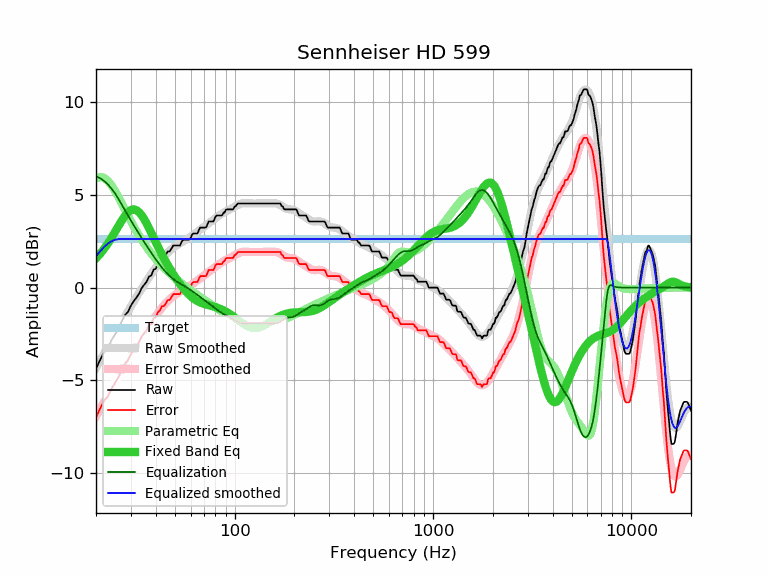

Data behind this chart, as committed beside it:
frequency, raw, error, smoothed, error_smoothed, equalization, parametric_eq, equalized_raw, equalized_smoothed, target
20, -4.38, -7.00, -4.33, -6.95, 6.00, 1.58, 1.62, 1.67, 2.62
21, -3.89, -6.51, -3.93, -6.55, 5.90, 1.83, 2.01, 1.97, 2.62
22, -3.46, -6.08, -3.55, -6.16, 5.75, 2.10, 2.29, 2.21, 2.62
23, -3.24, -5.86, -3.18, -5.80, 5.56, 2.40, 2.32, 2.38, 2.62
24, -2.81, -5.43, -2.82, -5.44, 5.33, 2.71, 2.52, 2.51, 2.62
25, -2.51, -5.13, -2.48, -5.10, 5.07, 3.03, 2.56, 2.58, 2.62
26, -2.18, -4.80, -2.16, -4.78, 4.78, 3.34, 2.60, 2.62, 2.62
27, -1.80, -4.42, -1.85, -4.46, 4.46, 3.63, 2.66, 2.62, 2.62
28, -1.48, -4.10, -1.55, -4.17, 4.17, 3.88, 2.69, 2.62, 2.62
29, -1.30, -3.92, -1.27, -3.89, 3.89, 4.07, 2.59, 2.62, 2.62
30, -0.97, -3.59, -1.00, -3.62, 3.62, 4.18, 2.65, 2.62, 2.62
31, -0.73, -3.35, -0.75, -3.37, 3.37, 4.22, 2.64, 2.62, 2.62
32, -0.53, -3.15, -0.50, -3.12, 3.12, 4.18, 2.59, 2.62, 2.62
33, -0.32, -2.94, -0.27, -2.89, 2.89, 4.07, 2.57, 2.62, 2.62
34, -0.02, -2.64, -0.05, -2.67, 2.67, 3.90, 2.65, 2.62, 2.62
35, 0.16, -2.46, 0.16, -2.46, 2.46, 3.69, 2.62, 2.62, 2.62
36, 0.32, -2.30, 0.36, -2.25, 2.25, 3.46, 2.57, 2.62, 2.62
37, 0.60, -2.02, 0.56, -2.06, 2.06, 3.21, 2.66, 2.62, 2.62
38, 0.65, -1.97, 0.74, -1.87, 1.87, 2.95, 2.52, 2.62, 2.62
39, 0.97, -1.65, 0.92, -1.70, 1.70, 2.70, 2.67, 2.62, 2.62
40, 1.02, -1.60, 1.09, -1.53, 1.53, 2.46, 2.55, 2.62, 2.62
41, 1.29, -1.33, 1.25, -1.37, 1.37, 2.22, 2.66, 2.62, 2.62
42, 1.40, -1.22, 1.40, -1.22, 1.22, 2.00, 2.62, 2.62, 2.62
43, 1.62, -1.00, 1.54, -1.08, 1.08, 1.79, 2.70, 2.62, 2.62
44, 1.62, -1.00, 1.67, -0.95, 0.95, 1.59, 2.57, 2.62, 2.62
45, 1.77, -0.85, 1.79, -0.83, 0.83, 1.39, 2.60, 2.62, 2.62
46, 1.95, -0.67, 1.89, -0.73, 0.73, 1.21, 2.68, 2.62, 2.62
47, 1.95, -0.67, 1.99, -0.63, 0.63, 1.04, 2.58, 2.62, 2.62
48, 2.10, -0.52, 2.08, -0.54, 0.54, 0.88, 2.64, 2.62, 2.62
49, 2.27, -0.35, 2.16, -0.46, 0.46, 0.73, 2.73, 2.62, 2.62
50, 2.27, -0.35, 2.23, -0.39, 0.39, 0.58, 2.66, 2.62, 2.62
51, 2.27, -0.35, 2.29, -0.33, 0.33, 0.45, 2.60, 2.62, 2.62
52, 2.27, -0.35, 2.35, -0.27, 0.27, 0.32, 2.54, 2.62, 2.62
53, 2.27, -0.35, 2.40, -0.22, 0.22, 0.19, 2.49, 2.62, 2.62
54, 2.46, -0.16, 2.45, -0.17, 0.17, 0.08, 2.63, 2.62, 2.62
55, 2.59, -0.03, 2.50, -0.12, 0.12, -0.03, 2.71, 2.62, 2.62
56, 2.59, -0.03, 2.54, -0.07, 0.07, -0.13, 2.66, 2.62, 2.62
57, 2.59, -0.03, 2.59, -0.03, 0.03, -0.23, 2.62, 2.62, 2.62
58, 2.59, -0.03, 2.64, 0.02, -0.02, -0.31, 2.57, 2.62, 2.62
59, 2.59, -0.03, 2.69, 0.07, -0.07, -0.39, 2.52, 2.62, 2.62
60, 2.68, 0.06, 2.75, 0.13, -0.13, -0.47, 2.55, 2.62, 2.62
61, 2.86, 0.24, 2.80, 0.18, -0.18, -0.53, 2.68, 2.62, 2.62
62, 2.92, 0.30, 2.85, 0.23, -0.23, -0.59, 2.69, 2.62, 2.62
63, 2.92, 0.30, 2.91, 0.29, -0.29, -0.64, 2.63, 2.62, 2.62
64, 2.92, 0.30, 2.96, 0.34, -0.34, -0.69, 2.58, 2.62, 2.62
65, 2.93, 0.31, 3.02, 0.40, -0.40, -0.73, 2.53, 2.62, 2.62
66, 3.10, 0.48, 3.07, 0.45, -0.45, -0.76, 2.65, 2.62, 2.62
67, 3.24, 0.62, 3.12, 0.50, -0.50, -0.80, 2.74, 2.62, 2.62
68, 3.24, 0.62, 3.17, 0.56, -0.56, -0.83, 2.68, 2.62, 2.62
69, 3.24, 0.62, 3.23, 0.61, -0.61, -0.85, 2.63, 2.62, 2.62
70, 3.24, 0.62, 3.28, 0.66, -0.66, -0.87, 2.58, 2.62, 2.62
71, 3.24, 0.62, 3.33, 0.71, -0.71, -0.89, 2.53, 2.62, 2.62
72, 3.27, 0.65, 3.37, 0.75, -0.75, -0.91, 2.52, 2.62, 2.62
73, 3.43, 0.81, 3.42, 0.80, -0.80, -0.93, 2.63, 2.62, 2.62
74, 3.57, 0.95, 3.47, 0.85, -0.85, -0.95, 2.72, 2.62, 2.62
75, 3.57, 0.95, 3.52, 0.90, -0.90, -0.96, 2.67, 2.62, 2.62
76, 3.57, 0.95, 3.57, 0.95, -0.95, -0.98, 2.62, 2.62, 2.62
77, 3.57, 0.95, 3.62, 1.00, -1.00, -1.00, 2.57, 2.62, 2.62
78, 3.57, 0.95, 3.66, 1.04, -1.04, -1.01, 2.53, 2.62, 2.62
79, 3.67, 1.05, 3.71, 1.09, -1.09, -1.03, 2.58, 2.62, 2.62
... 553 more rows
